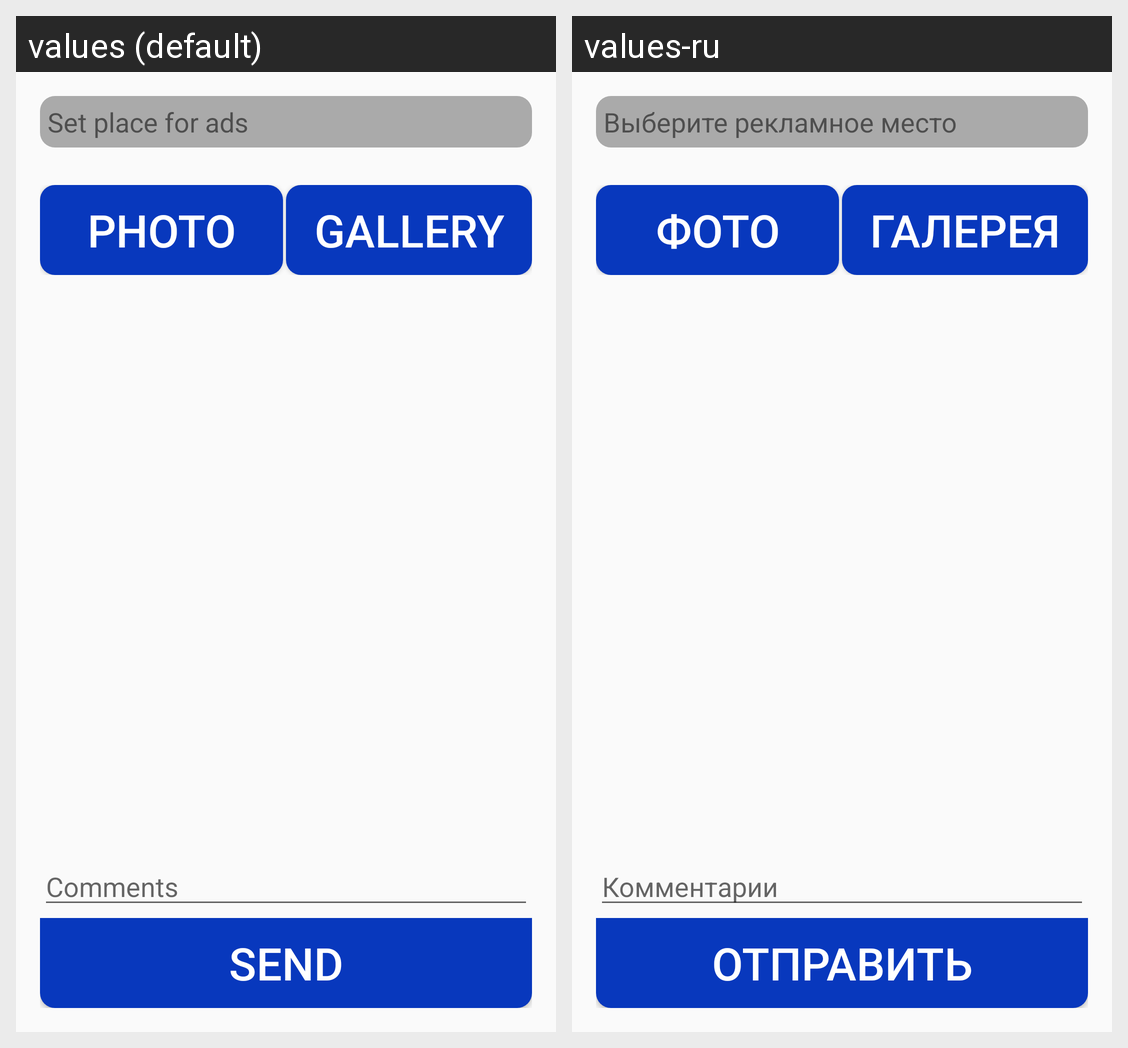

Translations of the strings shown on this Android screen, per locale in the grid:
Android screen res/layout/activity_single_photo.xml rendered under 2 locales, left to right: values (default), values-ru. Device: Nexus 5 (rendered at 1080×1920; each locale shown at half size, 540×960, under a caption strip naming it); theme AppTheme.
Strings drawn on this screen, with the default value and each locale's value (text and hints the layout hard-codes, and strings that could not be matched under every locale, appear in the picture but are not listed):

set_place_for_ads
  values: Set place for ads
  values-ru: Выберите рекламное место

make_photo_caption
  values: Photo
  values-ru: Фото

get_photo_caption
  values: Gallery
  values-ru: Галерея

comments_edit_text
  values: Comments
  values-ru: Комментарии

send_btn
  values: Send
  values-ru: Отправить
